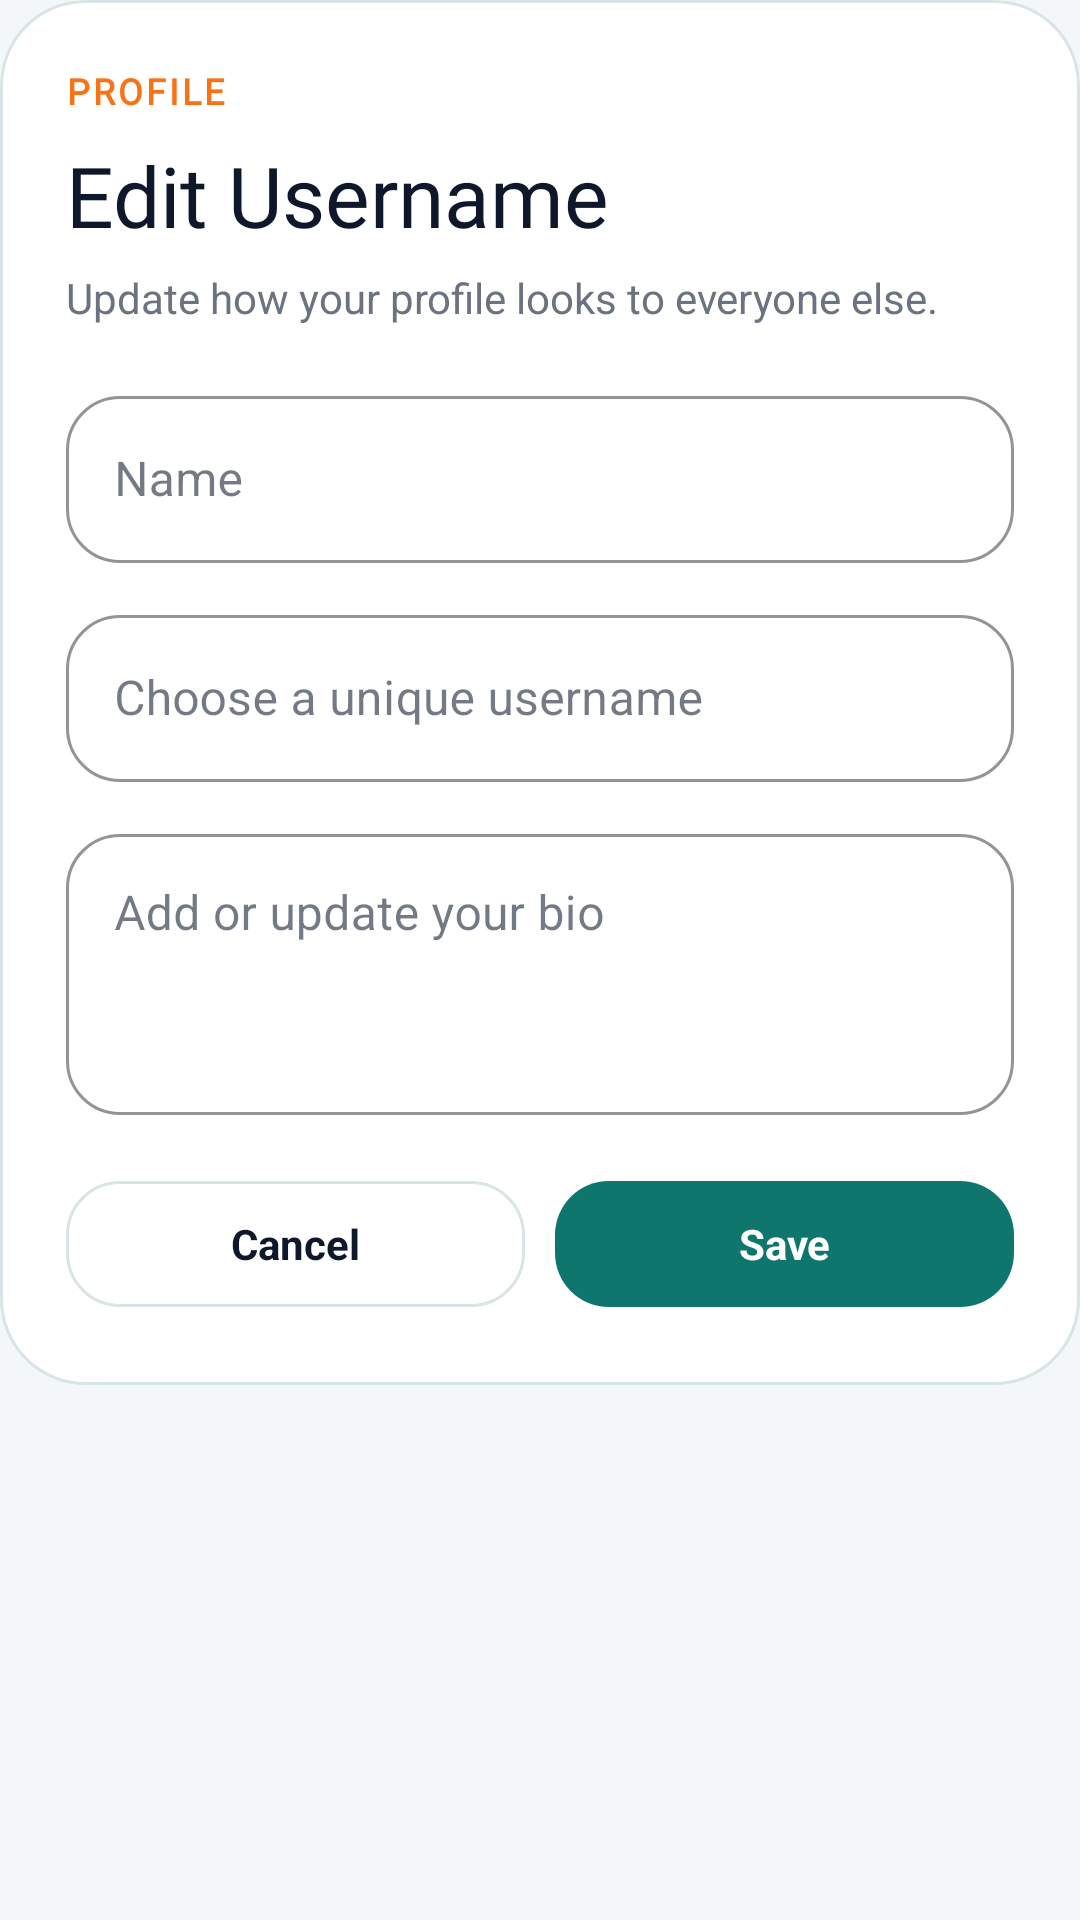

Write the Android layout XML for this screen, with the resource values it uses.
<!-- AndroidManifest.xml: application theme Theme.DormChef -->
<!-- res/layout/dialog_profile_edit.xml -->
<?xml version="1.0" encoding="utf-8"?>
<com.google.android.material.card.MaterialCardView xmlns:android="http://schemas.android.com/apk/res/android"
    xmlns:app="http://schemas.android.com/apk/res-auto"
    android:layout_width="match_parent"
    android:layout_height="wrap_content"
    android:layout_margin="12dp"
    app:cardBackgroundColor="@android:color/transparent"
    app:cardCornerRadius="28dp"
    app:cardElevation="0dp"
    app:strokeWidth="0dp">

    <LinearLayout
        android:layout_width="match_parent"
        android:layout_height="wrap_content"
        android:background="@drawable/bg_modal_surface"
        android:orientation="vertical"
        android:padding="22dp">

        <TextView
            android:layout_width="wrap_content"
            android:layout_height="wrap_content"
            android:fontFamily="@font/nunito_variablefont_wght"
            android:letterSpacing="0.08"
            android:text="Profile"
            android:textAllCaps="true"
            android:textColor="@color/accent_pink"
            android:textSize="12sp"
            android:textStyle="bold" />

        <TextView
            android:layout_width="match_parent"
            android:layout_height="wrap_content"
            android:layout_marginTop="8dp"
            android:fontFamily="@font/genty_sans_regular"
            android:text="@string/profile_edit_dialog_title"
            android:textColor="@color/textDark"
            android:textSize="28sp" />

        <TextView
            android:layout_width="match_parent"
            android:layout_height="wrap_content"
            android:layout_marginTop="6dp"
            android:text="Update how your profile looks to everyone else."
            android:textColor="@color/textMuted"
            android:textSize="14sp" />

        <com.google.android.material.textfield.TextInputLayout
            android:id="@+id/inputNameLayout"
            style="@style/ModernInputLayout"
            android:layout_width="match_parent"
            android:layout_height="wrap_content"
            android:layout_marginTop="18dp"
            android:hint="@string/name_label">

            <com.google.android.material.textfield.TextInputEditText
                android:id="@+id/inputName"
                android:layout_width="match_parent"
                android:layout_height="wrap_content"
                android:inputType="textPersonName" />
        </com.google.android.material.textfield.TextInputLayout>

        <com.google.android.material.textfield.TextInputLayout
            android:id="@+id/inputUsernameLayout"
            style="@style/ModernInputLayout"
            android:layout_width="match_parent"
            android:layout_height="wrap_content"
            android:layout_marginTop="12dp"
            android:hint="@string/profile_edit_dialog_hint">

            <com.google.android.material.textfield.TextInputEditText
                android:id="@+id/inputUsername"
                android:layout_width="match_parent"
                android:layout_height="wrap_content"
                android:inputType="textPersonName" />
        </com.google.android.material.textfield.TextInputLayout>

        <com.google.android.material.textfield.TextInputLayout
            android:id="@+id/inputBioLayout"
            style="@style/ModernInputLayout"
            android:layout_width="match_parent"
            android:layout_height="wrap_content"
            android:layout_marginTop="12dp"
            android:hint="@string/profile_edit_bio_hint">

            <com.google.android.material.textfield.TextInputEditText
                android:id="@+id/inputBio"
                android:layout_width="match_parent"
                android:layout_height="wrap_content"
                android:gravity="top|start"
                android:inputType="textCapSentences|textMultiLine"
                android:minLines="3"
                android:maxLines="4" />
        </com.google.android.material.textfield.TextInputLayout>

        <LinearLayout
            android:layout_width="match_parent"
            android:layout_height="wrap_content"
            android:layout_marginTop="18dp"
            android:gravity="center_vertical"
            android:orientation="horizontal">

            <com.google.android.material.button.MaterialButton
                android:id="@+id/btnCancel"
                style="@style/ModernSecondaryButton"
                android:layout_width="0dp"
                android:layout_height="50dp"
                android:layout_weight="1"
                android:text="@string/profile_edit_dialog_cancel"
                android:textSize="14sp" />

            <com.google.android.material.button.MaterialButton
                android:id="@+id/btnSave"
                style="@style/ModernPrimaryButton"
                android:layout_width="0dp"
                android:layout_height="50dp"
                android:layout_marginStart="10dp"
                android:layout_weight="1"
                android:text="@string/profile_edit_dialog_save"
                android:textSize="14sp" />
        </LinearLayout>
    </LinearLayout>

</com.google.android.material.card.MaterialCardView>
<!-- resources referenced by this layout -->
<resources>
  <color name="accent_pink">#F97316</color>
  <color name="textDark">#0F172A</color>
  <color name="textMuted">#6B7280</color>
  <!-- drawable bg_modal_surface (drawable) -->
  <?xml version="1.0" encoding="utf-8"?>
  <shape xmlns:android="http://schemas.android.com/apk/res/android"
      android:shape="rectangle">
      <solid android:color="@color/card_white" />
      <corners android:radius="28dp" />
      <stroke
          android:width="1dp"
          android:color="@color/borderSoft" />
  </shape>
  <string name="name_label">Name</string>
  <string name="profile_edit_bio_hint">Add or update your bio</string>
  <string name="profile_edit_dialog_cancel">Cancel</string>
  <string name="profile_edit_dialog_hint">Choose a unique username</string>
  <string name="profile_edit_dialog_save">Save</string>
  <string name="profile_edit_dialog_title">Edit Username</string>
  <style name="ModernInputLayout" parent="Widget.MaterialComponents.TextInputLayout.OutlinedBox">
          <item name="boxBackgroundColor">@color/card_white</item>
          <item name="boxCornerRadiusTopStart">18dp</item>
          <item name="boxCornerRadiusTopEnd">18dp</item>
          <item name="boxCornerRadiusBottomStart">18dp</item>
          <item name="boxCornerRadiusBottomEnd">18dp</item>
          <item name="boxStrokeColor">@color/borderSoft</item>
          <item name="hintTextColor">@color/textGrey</item>
      </style>
  <style name="ModernPrimaryButton" parent="Widget.Material3.Button">
          <item name="android:layout_height">56dp</item>
          <item name="android:textAllCaps">false</item>
          <item name="android:textColor">@color/white</item>
          <item name="android:textSize">16sp</item>
          <item name="android:textStyle">bold</item>
          <item name="backgroundTint">@color/primary</item>
          <item name="cornerRadius">18dp</item>
      </style>
  <style name="ModernSecondaryButton" parent="Widget.Material3.Button.OutlinedButton">
          <item name="android:layout_height">52dp</item>
          <item name="android:textAllCaps">false</item>
          <item name="android:textColor">@color/textDark</item>
          <item name="android:textSize">15sp</item>
          <item name="android:textStyle">bold</item>
          <item name="backgroundTint">@color/card_white</item>
          <item name="cornerRadius">18dp</item>
          <item name="strokeColor">@color/borderSoft</item>
      </style>
  <style name="Theme.DormChef" parent="Theme.MaterialComponents.DayNight.NoActionBar">
          <item name="colorOnSecondary">@color/white</item>
          <item name="android:windowBackground">@color/background_peach</item>
          <item name="colorSurface">@color/card_white</item>
          <item name="colorOnSurface">@color/text_primary</item>
      </style>
  <color name="card_white">#FFFFFF</color>
  <color name="borderSoft">#D9E4E6</color>
  <color name="textGrey">#64748B</color>
  <color name="white">#FFFFFFFF</color>
  <color name="primary">#0F766E</color>
  <color name="background_peach">#F4F7F8</color>
  <color name="text_primary">#162033</color>
</resources>
